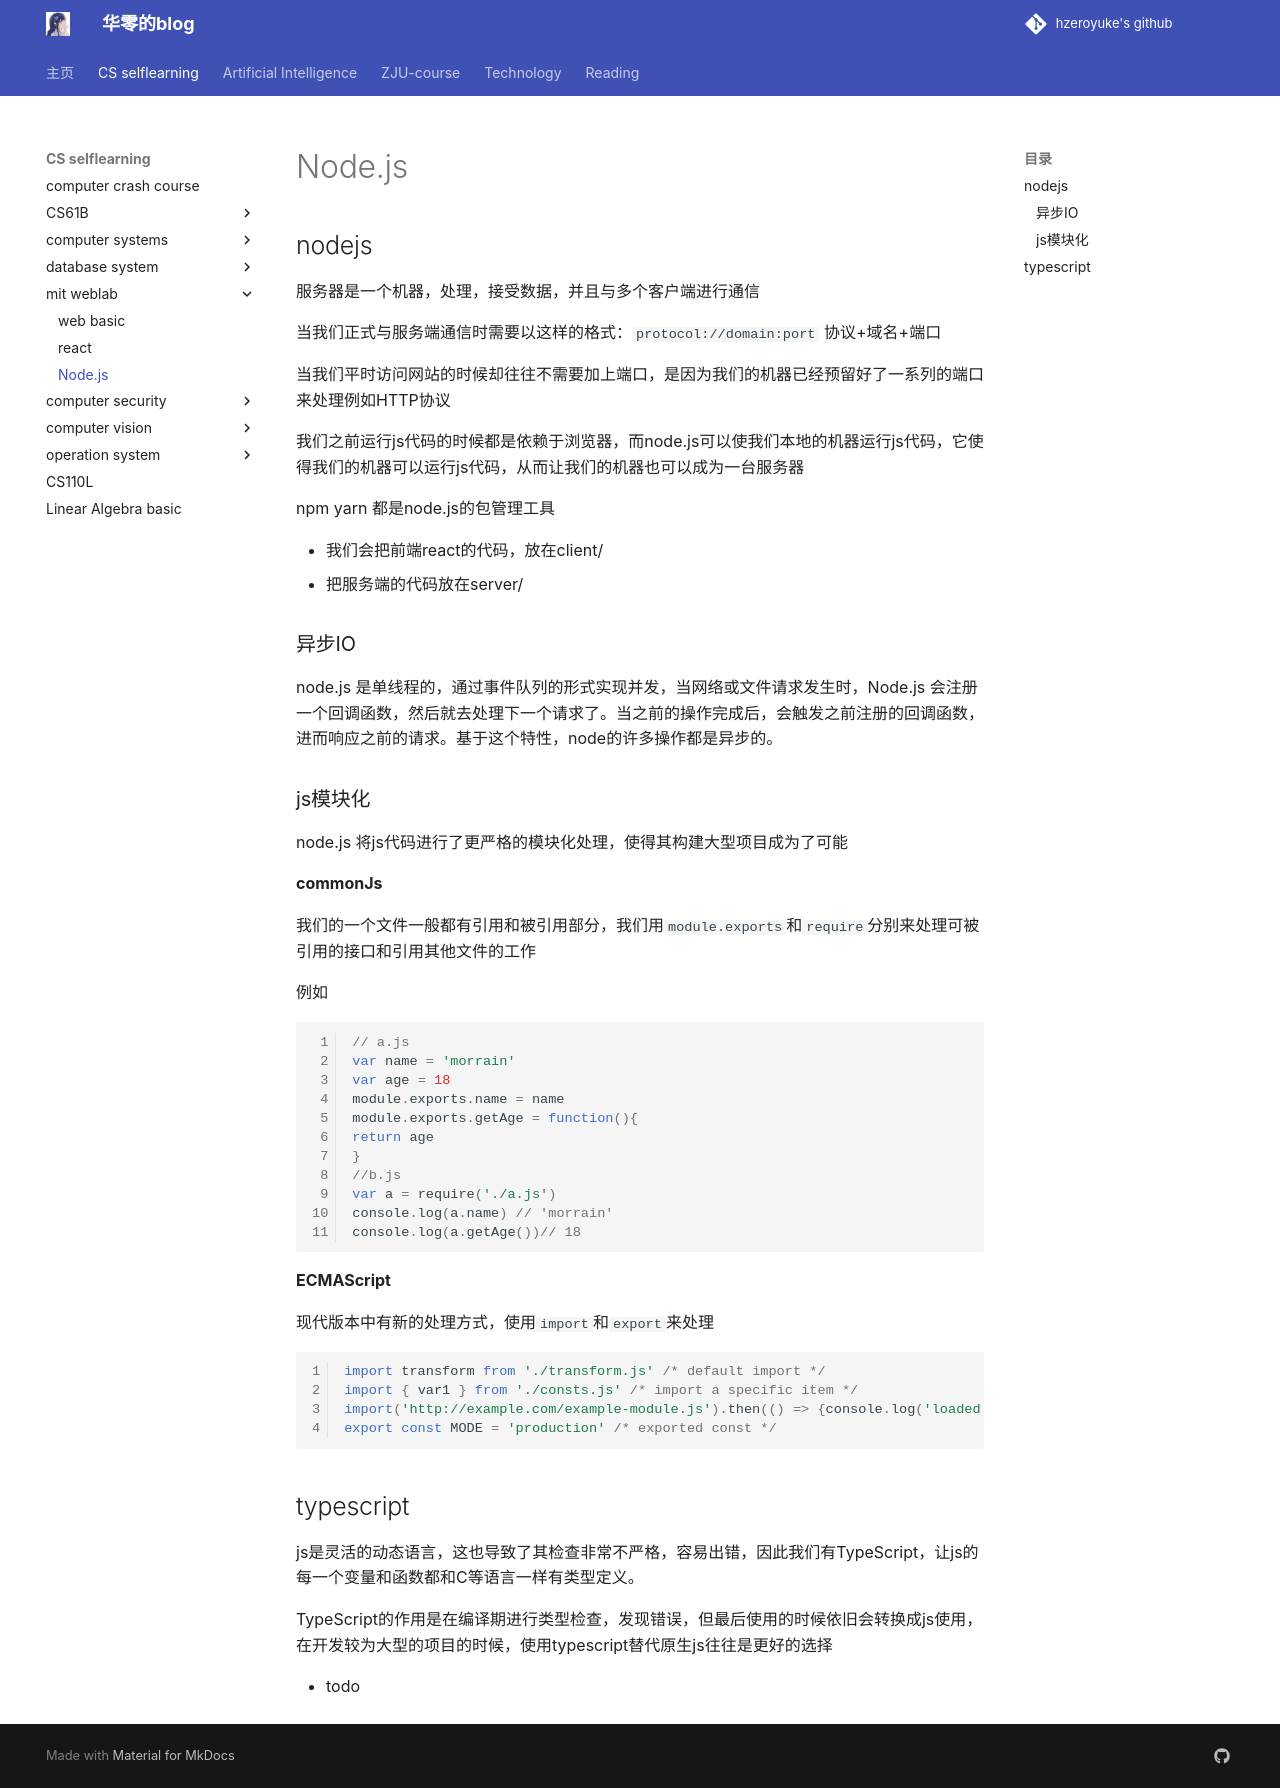

repository: hzeroyuke/my_blog · page: 国内外著名课程/MIT weblab/Nodejs/index.html · generator: mkdocs

# Node.js

## nodejs

服务器是一个机器，处理，接受数据，并且与多个客户端进行通信

当我们正式与服务端通信时需要以这样的格式：`protocol://domain:port` 协议+域名+端口

当我们平时访问网站的时候却往往不需要加上端口，是因为我们的机器已经预留好了一系列的端口来处理例如HTTP协议

我们之前运行js代码的时候都是依赖于浏览器，而node.js可以使我们本地的机器运行js代码，它使得我们的机器可以运行js代码，从而让我们的机器也可以成为一台服务器

npm yarn 都是node.js的包管理工具

* 我们会把前端react的代码，放在client/
* 把服务端的代码放在server/

### 异步IO

node.js 是单线程的，通过事件队列的形式实现并发，当网络或文件请求发生时，Node.js 会注册一个回调函数，然后就去处理下一个请求了。当之前的操作完成后，会触发之前注册的回调函数，进而响应之前的请求。基于这个特性，node的许多操作都是异步的。

### js模块化

node.js 将js代码进行了更严格的模块化处理，使得其构建大型项目成为了可能

**commonJs**

我们的一个文件一般都有引用和被引用部分，我们用`module.exports`和`require`分别来处理可被引用的接口和引用其他文件的工作

例如

```javascript
// a.js
var name = 'morrain'
var age = 18
module.exports.name = name
module.exports.getAge = function(){
return age
}
//b.js
var a = require('./a.js')
console.log(a.name) // 'morrain'
console.log(a.getAge())// 18
```

**ECMAScript**

现代版本中有新的处理方式，使用`import`和`export`来处理

```javascript
import transform from './transform.js' /* default import */
import { var1 } from './consts.js' /* import a specific item */
import('http://example.com/example-module.js').then(() => {console.log('loaded')})
export const MODE = 'production' /* exported const */
```

## typescript

js是灵活的动态语言，这也导致了其检查非常不严格，容易出错，因此我们有TypeScript，让js的每一个变量和函数都和C等语言一样有类型定义。

TypeScript的作用是在编译期进行类型检查，发现错误，但最后使用的时候依旧会转换成js使用，在开发较为大型的项目的时候，使用typescript替代原生js往往是更好的选择

* todo
